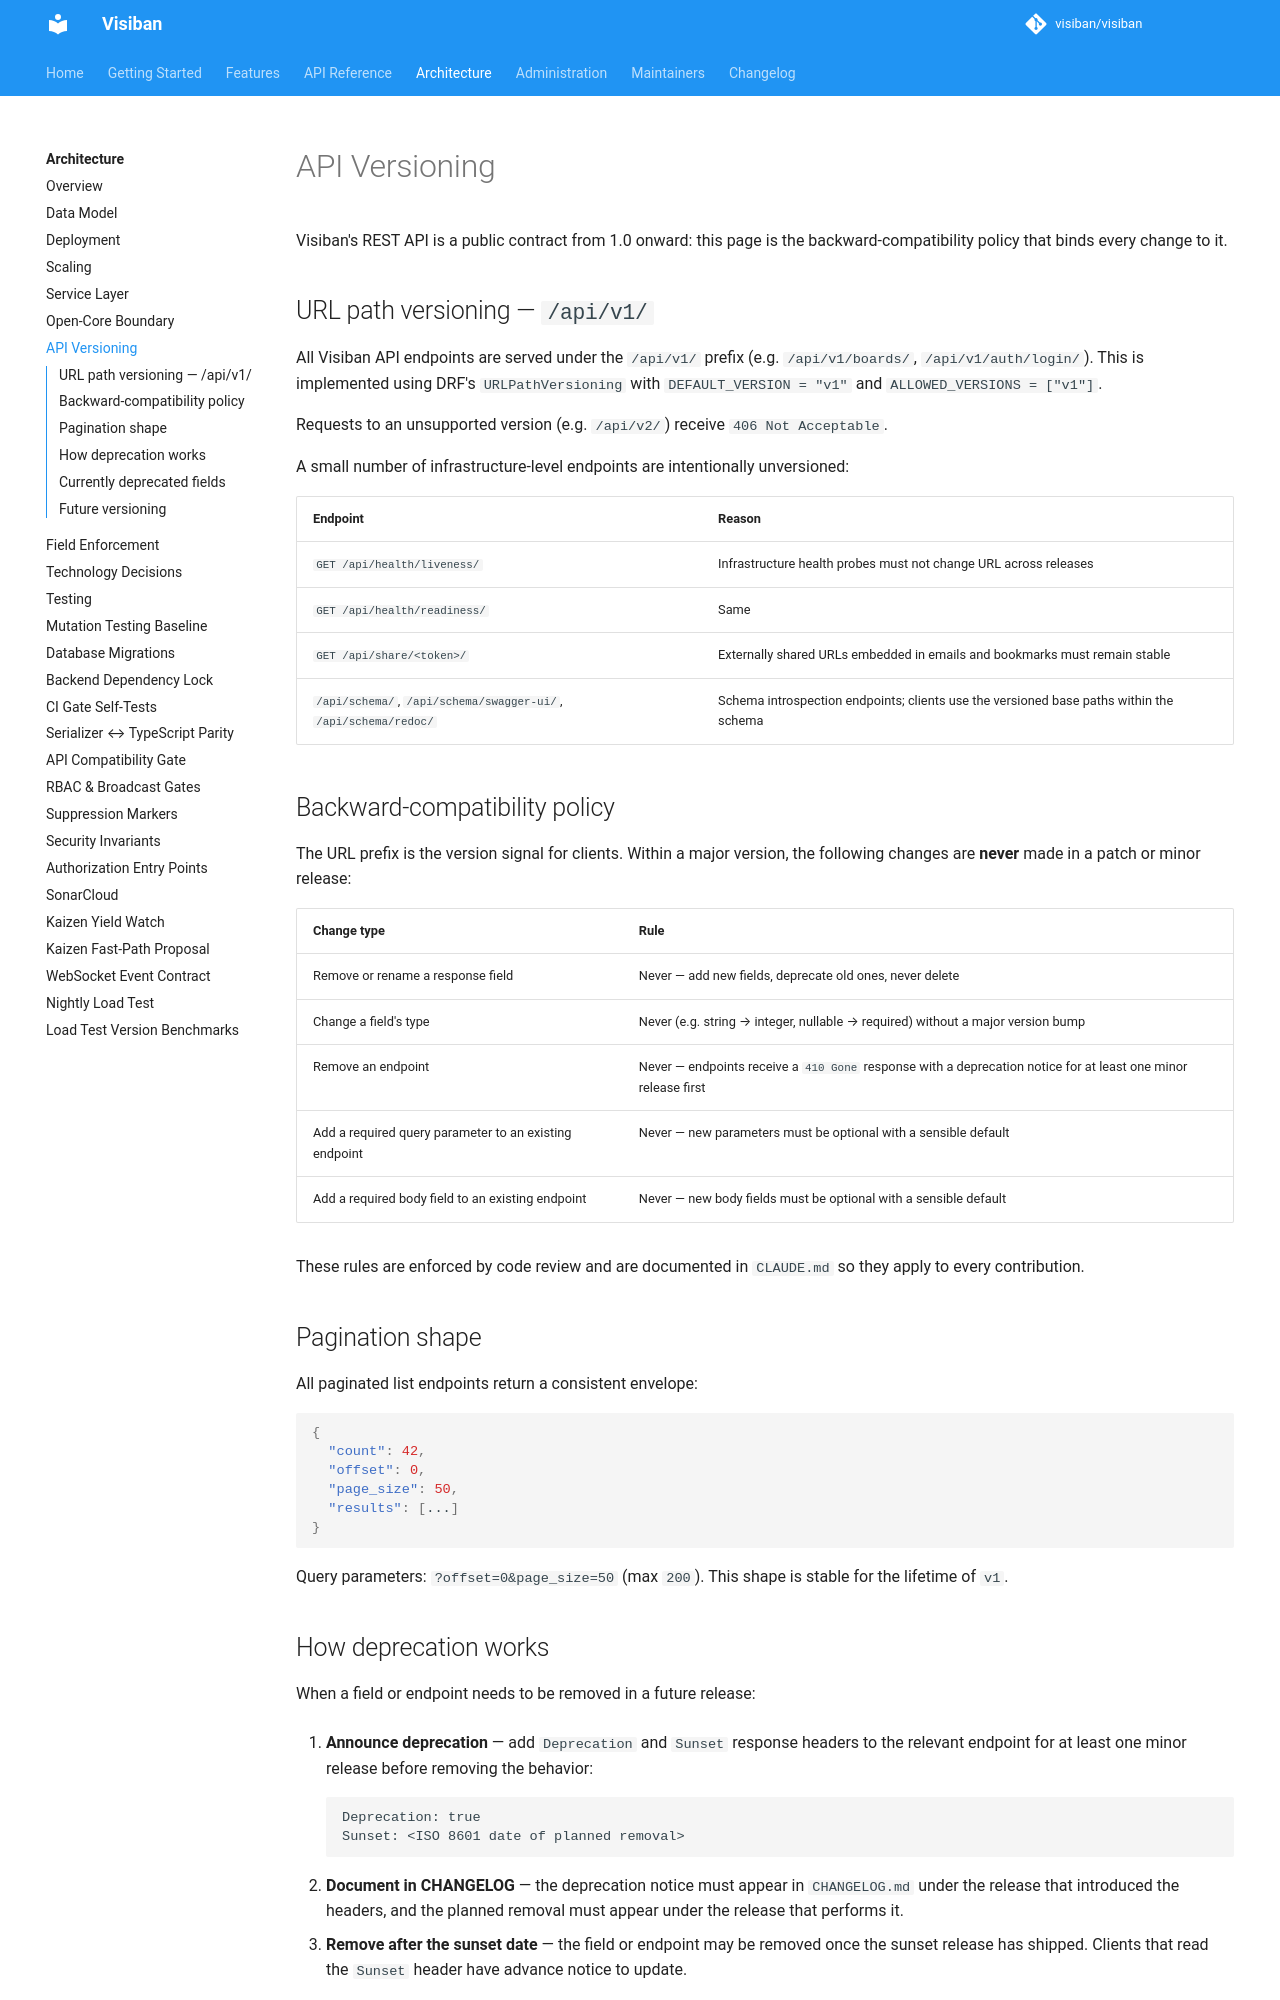

repository: mbartosek/visiban · page: v1.2.0-beta.1/architecture/api-versioning/index.html · generator: mkdocs

# API Versioning

Visiban's REST API is a public contract from 1.0 onward: this page is the backward-compatibility policy that binds every change to it.

## URL path versioning — `/api/v1/`

All Visiban API endpoints are served under the `/api/v1/` prefix (e.g. `/api/v1/boards/`, `/api/v1/auth/login/`). This is implemented using DRF's `URLPathVersioning` with `DEFAULT_VERSION = "v1"` and `ALLOWED_VERSIONS = ["v1"]`.

Requests to an unsupported version (e.g. `/api/v2/`) receive `406 Not Acceptable`.

A small number of infrastructure-level endpoints are intentionally unversioned:

| Endpoint | Reason |
|---|---|
| `GET /api/health/liveness/` | Infrastructure health probes must not change URL across releases |
| `GET /api/health/readiness/` | Same |
| `GET /api/share/<token>/` | Externally shared URLs embedded in emails and bookmarks must remain stable |
| `/api/schema/`, `/api/schema/swagger-ui/`, `/api/schema/redoc/` | Schema introspection endpoints; clients use the versioned base paths within the schema |

## Backward-compatibility policy

The URL prefix is the version signal for clients. Within a major version, the following changes are **never** made in a patch or minor release:

| Change type | Rule |
|---|---|
| Remove or rename a response field | Never — add new fields, deprecate old ones, never delete |
| Change a field's type | Never (e.g. string → integer, nullable → required) without a major version bump |
| Remove an endpoint | Never — endpoints receive a `410 Gone` response with a deprecation notice for at least one minor release first |
| Add a required query parameter to an existing endpoint | Never — new parameters must be optional with a sensible default |
| Add a required body field to an existing endpoint | Never — new body fields must be optional with a sensible default |

These rules are enforced by code review and are documented in `CLAUDE.md` so they apply to every contribution.

## Pagination shape

Most paginated list endpoints return a consistent envelope:

```json
{
  "count": 42,
  "offset": 0,
  "page_size": 50,
  "results": [...]
}
```

Query parameters: `?offset=0&page_size=50` (max `200`). This shape is stable for the lifetime of `v1`. A few endpoints deliberately use another shape (cursor `{results, next_cursor}` on `/cards/`, `next`/`previous` links on a card timeline, `{results, next_cursor}` on the board events feed, where `next_cursor` is an integer and the deprecated `next` is also returned, and bare arrays for small bounded lists); see [Pagination](../api/index.md#pagination) for the full list.

## How deprecation works

When a field or endpoint needs to be removed in a future release:

1. **Announce deprecation** — add `Deprecation` and `Sunset` response headers to the relevant endpoint for at least one minor release before removing the behavior:

    ```
    Deprecation: true
    Sunset: <ISO 8601 date of planned removal>
    ```

2. **Document in CHANGELOG** — the deprecation notice must appear in `CHANGELOG.md` under the release that introduced the headers, and the planned removal must appear under the release that performs it.

3. **Remove after the sunset date** — the field or endpoint may be removed once the sunset release has shipped. Clients that read the `Sunset` header have advance notice to update.

For endpoints being retired, return `410 Gone` with a JSON body explaining what replaced it:

```json
{
  "detail": "This endpoint was removed in 1.x.0. Use /api/v1/replacement/ instead.",
  "docs": "https://docs.visiban.com/api/replacement/"
}
```
